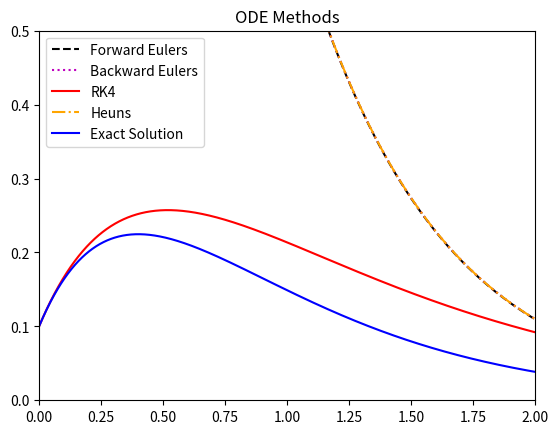

Here is the Python script that generated this plot:
# -*- coding: utf-8 -*-
"""
Created on Wed Sep 23 20:11:02 2020

@author: lizam
"""


# Homework 3 Problem 3 - ODE package that includes Euler's method, 
# Heun's method, and the explicit RK4 method

import numpy as np
import matplotlib.pyplot as plt

# Defining a function to use for the following ODE package
def myfunc(x, y):
    dy = np.zeros((len(y)))
    dy[0] = np.exp(-2*x) - 2*y[0]
    return(dy)
# Function module used to evaluate equations
def feval(funcName, *args):
    return(eval(funcName)(*args))


# Euler's Methods:
# Forward Euler's Method
def forwardE(func, yinit, x_range, h):
    fnODEs = len(yinit)                                        # Number of ODEs
    fsub_int = int((x_range[-1] - x_range[0]) / h)    # Number of sub-intervals
    fx = x_range[0]                                   # Initializes variables x
    fy = yinit                                        # Initializes variables y
    # Creates arrays for solutions
    fxsol = [fx]
    fysol = [fy[0]]
    for i in range(fsub_int):
        fyp = feval(func, fx, fy)                               # Evaluates dy/dx
        for j in range(fnODEs):
            fy[j] = fy[j] + h*fyp[j] 
        fx += h                                          # Increases the x-step
        fxsol.append(fx)         
        for r in range(len(fy)):
            fysol.append(fy[r])             
    return([fxsol, fysol])
# Testing out Forward Euler
# Setting parameters first, easier this way
fh = 0.001
fx = [0.0, 2.0]
fyinitef = [4.0]
[tsef, ysef] = forwardE('myfunc', fyinitef, fx, fh)



# Backward Euler's Method
# Defining a vector and multiplying by a scalar
def mult(vector, scalar):
    newv = [0]*len(vector)
    for i in range(len(vector)):
        newv[i] = vector[i]*scalar
    return(newv)
# Backward Euler's
def backwardE(func, yinit, x_range, h):
    bnODEs = len(yinit)
    bsub_int = int((x_range[-1] - x_range[0]) / h)
    bx = x_range[0]
    by = yinit
    bxsol = [bx]
    bysol = [by[0]]
    for i in range(bsub_int):
        bypr = feval(func, bx+h, by)
        byp = mult(bypr, (1 / (1+h)))
        for j in range(bnODEs):
            by[j] = by[j] + h*byp[j]
        bx += h
        bxsol.append(bx)
        for r in range(len(by)):
            bysol.append(by[r])  # Saves all new y's
    return([bxsol, bysol])
# Testing out Backward Euler
bh = 0.001
bx = [0.0, 2.0]
byiniteb = [4.0]
[tseb, yseb] = backwardE('myfunc', byiniteb, bx, bh)



# Heun's Method
def Heuns(func, yinit, x_range, h):
    hnODEs = len(yinit)
    hsub_int = int((x_range[-1] - x_range[0])/h)
    hx = x_range[0]
    hy = yinit
    hxsol = [hx]
    hysol = [hy[0]]
    for i in range(hsub_int):
        hy0p = feval(func, hx, hy)
        hk1 = mult(hy0p, h)
        hypred = [u + v for u, v in zip(hy, hk1)]
        hy1p = feval(func, hx+h, hypred)
        for j in range(hnODEs):
            hy[j] = hy[j] + (h/2)*hy0p[j] + (h/2)*hy1p[j]
        hx = hx + h
        hxsol.append(hx)
        for r in range(len(hy)):
            hysol.append(hy[r])
    return([hxsol, hysol])
# Testing out Heun's
hh = 0.001
hx = [0.0, 2.0]
hyinith = [4.0]
[tsh, ysh] = Heuns('myfunc', hyinith, hx, hh)
    


# RK4 Method
def RK4(func, yinit, x_range, h):
    m = len(yinit)
    n = int((x_range[-1] - x_range[0]) / h)
    rx = x_range[0]
    ry = yinit
    rxsol = np.empty(0)
    rxsol = np.append(rxsol, rx)
    rysol = np.empty(0)
    rysol = np.append(rysol, ry)
    # Settng up RK4
    for i in range(n):
        # First RK4 Step
        k1 = feval(func, rx, ry)
        yp2 = ry + k1 * (h/2)
        # Second RK4 Step
        k2 = feval(func, (rx+h)/2, yp2)
        yp3 = ry + k2 * (h/2)
        # Third RK4 Step
        k3 = feval(func, (rx+h)/2, yp3)
        yp4 = ry + k3 * h
        # Fourth RK4 Step
        k4 = feval(func, rx+h, yp4)
        for j in range(m):
            # RK4 Formula
            ry[j] = ry[j] + (h/6)*(k1[j] + 2*k2[j] + 2*k3[j] + k4[j]) 
        # Defining an x to later use in function
        rx = rx + h
        rxsol = np.append(rxsol, rx)
        # Corresponding y
        for r in range(len(ry)):
            rysol = np.append(rysol, ry[r])
            rsol = [rxsol, rysol]
    return(rsol)
# Testing out RK4
# Setting parameters
rh = 0.001
rx = np.array([0.0, 2.0])
ryinitr = np.array([1.0/10])
[tsr, ysr] = RK4('myfunc', ryinitr, rx, rh)
# print([ts, ys])



# Plotting to compare
plt.plot(tsef, ysef, linestyle='--', c='k', label='Forward Eulers')
plt.plot(tseb, yseb, linestyle=':',  c='m', label='Backward Eulers')
plt.plot(tsr, ysr, c='r', label='RK4')
plt.plot(tsh, ysh, linestyle='-.', c='orange', label='Heuns')
# Exact Solution
dt = int((rx[-1]-rx[0])/rh)
t = [rx[0]+i*rh for i in range(dt+1)] 
yexact = []
for i in range(dt+1):
    ye = (1.0/10)*np.exp(-2*t[i]) + t[i]*np.exp(-2*t[i])
    yexact.append(ye)
plt.plot(t, yexact, 'b', label='Exact Solution')
# Plot Specifics
plt.ylim(0, .5)
plt.xlim(0, 2)
plt.legend()
plt.title('ODE Methods')